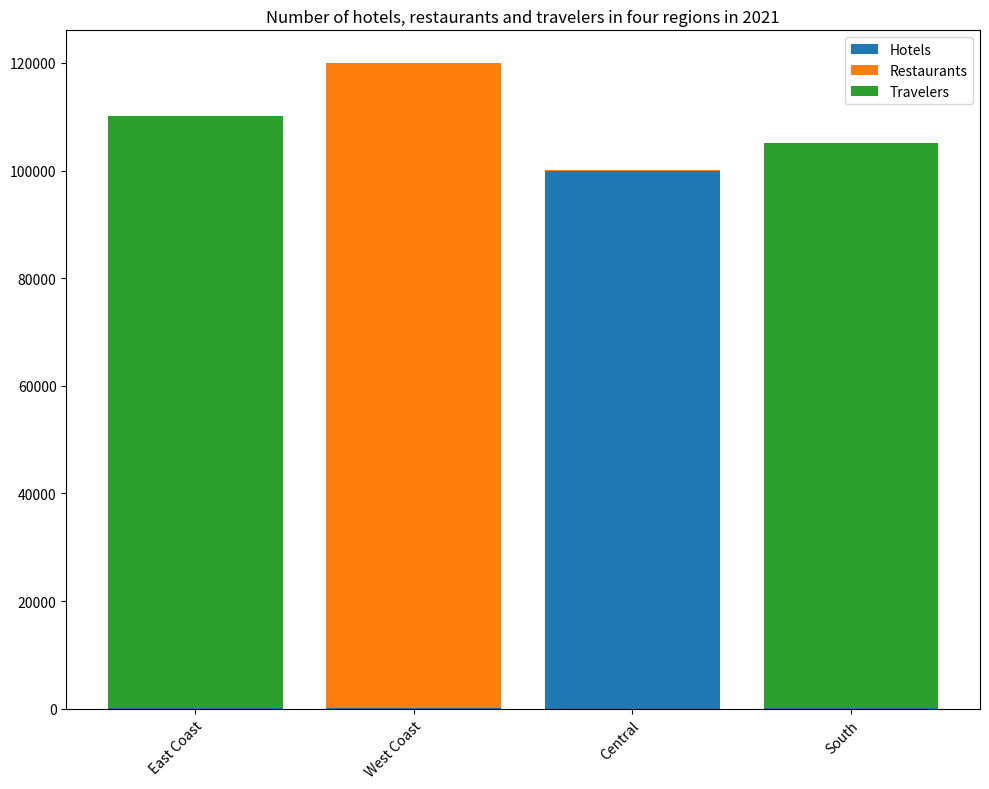

The matplotlib source for this figure: (Note: this script raises an exception after producing the figure.)

import matplotlib.pyplot as plt

values = [30,50,100000,45,75,120000,40,65,110000,35,60,105000]
regions = ["East Coast","West Coast","Central","South"]

plt.figure(figsize=(10,8))
ax = plt.subplot()
ax.bar(regions, values[:4], label = "Hotels")
ax.bar(regions, values[4:8], bottom = values[:4], label = "Restaurants")
ax.bar(regions, values[8:], bottom = values[4:8], label = "Travelers")
ax.legend()
plt.xticks(rotation=45, ha="right", rotation_mode="anchor")
plt.title("Number of hotels, restaurants and travelers in four regions in 2021")
plt.tight_layout()
plt.savefig("bar chart/png/425.png")
plt.clf()
